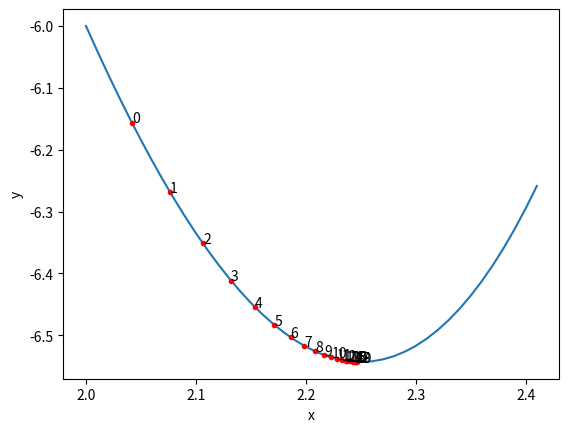

Python code for this plot:
# Gradient Descent
import numpy as np
from matplotlib import pyplot as plt


def grad_desc(x0, f, df, lr=1e-2, eps=1e-3, show=True):
    xOld = x0
    xNew = xOld + 2 * eps
    i = 0
    while abs(xNew - xOld) > eps:
        xOld = xNew
        xNew -= lr * df(xNew)
        if show:
            plt.plot(xNew, f(xNew), ".r")
            plt.text(xNew, f(xNew), str(i))
            plt.draw()
            plt.pause(0.2)
            i += 1
    return xNew


if __name__ == "__main__":

    def f(x):
        return x**4 - 3 * x**3 + 2

    def df(x):
        return 4 * x**3 - 9 * x**2

    x = np.arange(2, 2.41, 0.01)
    y = f(x)
    plt.plot(x, y)
    plt.xlabel("x")
    plt.ylabel("y")

    local_min = grad_desc(2, f, df)

    exact_min = 9 / 4
    print("Gradient Descent's Local minimum occurs at", local_min)
    print("Exact minimum occurs at", exact_min)
    print("Error rate is", abs((local_min - exact_min) / exact_min * 100), "%")
